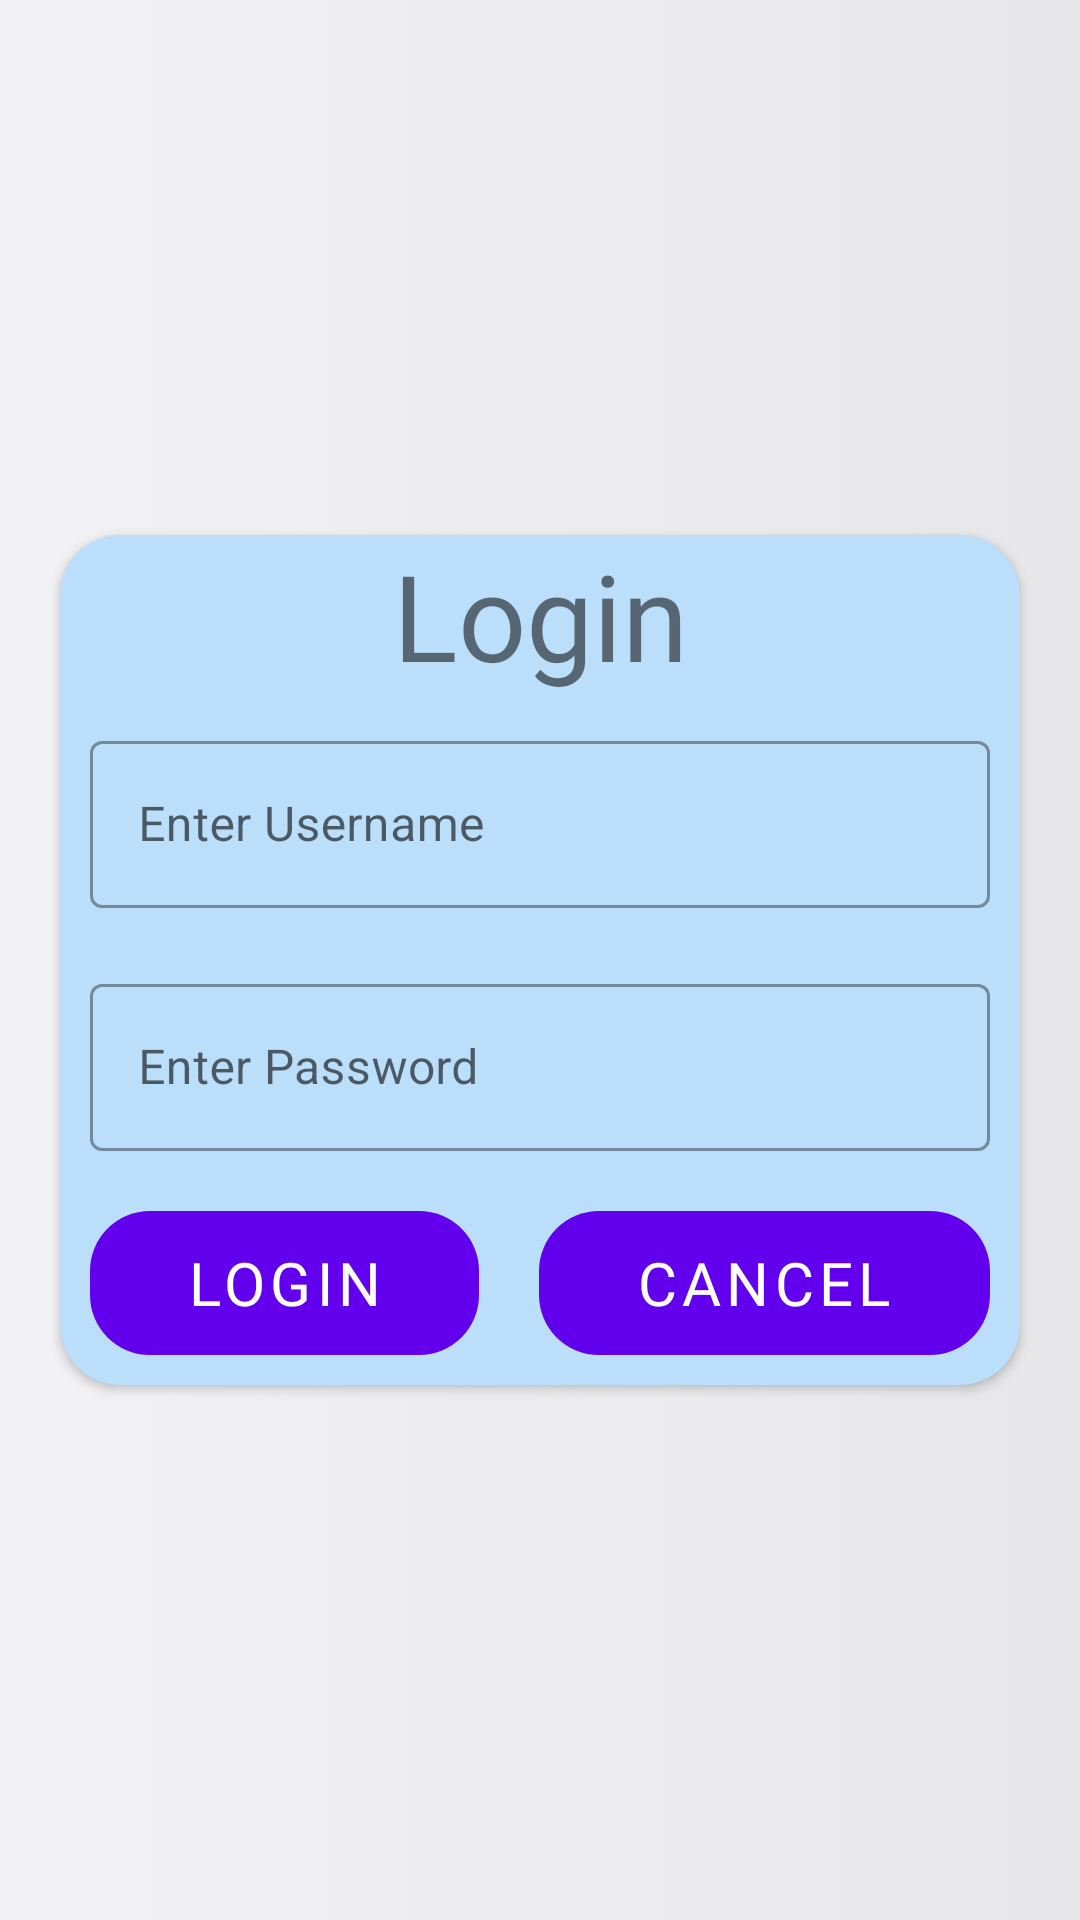

Reconstruct the res/layout file that produces this screen, plus the resources it refers to.
<!-- AndroidManifest.xml: activity theme MyTheme -->
<!-- res/layout/activity_main.xml -->
<?xml version="1.0" encoding="utf-8"?>
<LinearLayout xmlns:android="http://schemas.android.com/apk/res/android"
    xmlns:app="http://schemas.android.com/apk/res-auto"
    xmlns:tools="http://schemas.android.com/tools"
    android:orientation="vertical"
    android:layout_width="match_parent"
    android:layout_height="match_parent"
    android:gravity="center"
    android:background="@drawable/background"
    tools:context=".MainActivity">
    <androidx.cardview.widget.CardView
        app:cardCornerRadius="20dp"
        app:cardBackgroundColor="#BBDEFB"
        android:layout_width="match_parent"
        android:layout_height="wrap_content"
        android:layout_margin="20dp">
        <LinearLayout
            android:layout_width="match_parent"
            android:layout_height="match_parent"
            android:orientation="vertical">
            <TextView
                android:layout_width="match_parent"
                android:layout_height="wrap_content"
                android:text="Login"
                android:textSize="40sp"
                android:fontFamily="@font/abril_fatface"
                android:gravity="center"/>

            <com.google.android.material.textfield.TextInputLayout
                android:layout_width="match_parent"
                android:layout_height="wrap_content"
                style="@style/Widget.MaterialComponents.TextInputLayout.OutlinedBox"
                android:layout_margin="10dp">

                <com.google.android.material.textfield.TextInputEditText
                    android:id="@+id/edtUname"
                    android:drawableLeft="@drawable/ic_baseline_perm_identity_24"
                    android:layout_width="match_parent"
                    android:layout_height="wrap_content"
                    android:hint="Enter Username" />
            </com.google.android.material.textfield.TextInputLayout>

            <com.google.android.material.textfield.TextInputLayout
                style="@style/Widget.MaterialComponents.TextInputLayout.OutlinedBox"
                android:layout_width="match_parent"
                android:layout_height="wrap_content"
                android:layout_margin="10dp">

                <com.google.android.material.textfield.TextInputEditText
                    android:drawableLeft="@drawable/ic_baseline_lock_24"
                    android:id="@+id/edtPassword"
                    android:layout_width="match_parent"
                    android:layout_height="wrap_content"
                    android:hint="Enter Password" />
            </com.google.android.material.textfield.TextInputLayout>
            <LinearLayout
                android:layout_width="match_parent"
                android:layout_height="wrap_content"
                android:orientation="horizontal">

                <Button
                    android:id="@+id/btnLogin"
                    android:layout_margin="10dp"
                    android:fontFamily="@font/abril_fatface"
                    android:layout_width="wrap_content"
                    android:layout_height="wrap_content"
                    android:layout_weight="1"
                    android:text="Login"
                    android:textSize="20sp"
                    android:background="@drawable/btn_shape"/>

                <Button
                    android:id="@+id/btnCancel"
                    android:textSize="20sp"
                    android:layout_margin="10dp"
                    android:fontFamily="@font/abril_fatface"
                    android:layout_width="wrap_content"
                    android:layout_height="wrap_content"
                    android:layout_weight="1"
                    android:background="@drawable/btn_shape"
                    android:text="Cancel" />
            </LinearLayout>
        </LinearLayout>

    </androidx.cardview.widget.CardView>
</LinearLayout>
<!-- resources referenced by this layout -->
<resources>
  <!-- drawable background (drawable) -->
  <?xml version="1.0" encoding="utf-8"?>
  <selector xmlns:android="http://schemas.android.com/apk/res/android">
      <item>
          <shape>
              <gradient
                  android:startColor="#F2F2F4"
                  android:endColor="#E7E7EA"
                  android:type="linear" />
          </shape>
      </item>
  </selector>
  <!-- drawable btn_shape (drawable) -->
  <?xml version="1.0" encoding="utf-8"?>
  <shape xmlns:android="http://schemas.android.com/apk/res/android">
      <corners android:radius="20dp"></corners>
      <padding android:bottom="15dp" android:top="15dp"></padding>
  
  </shape>
  <style name="MyTheme" parent="Theme.MaterialComponents.DayNight.NoActionBar">
          
          <item name="colorPrimary">@color/purple_500</item>
          <item name="colorPrimaryVariant">@color/purple_700</item>
          <item name="colorOnPrimary">@color/white</item>
          
          <item name="colorSecondary">@color/teal_200</item>
          <item name="colorSecondaryVariant">@color/teal_700</item>
          <item name="colorOnSecondary">@color/black</item>
          
          <item name="android:statusBarColor" tools:targetApi="l">?attr/colorPrimaryVariant</item>
          
      </style>
  <!-- not gathered from this repository: default colours our renderer supplied (Android Studio template values) -->
  <color name="purple_500">#FF6200EE</color>
  <color name="purple_700">#FF3700B3</color>
  <color name="teal_200">#FF03DAC5</color>
  <color name="teal_700">#FF018786</color>
  <color name="black">#FF000000</color>
  <color name="white">#FFFFFFFF</color>
</resources>
